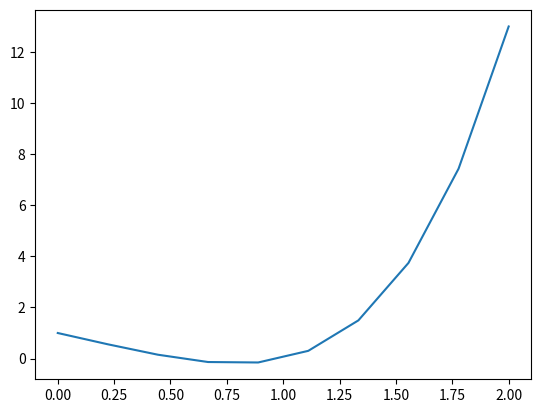

Write Python code to recreate this figure. (Note: this script raises an exception after producing the figure.)
#%%
import numpy as np
import pandas as pd
from matplotlib import pyplot as plt
# %%
def f(x):
    return (x**4-2*x+1)

x = np.linspace(0,2,10)
y = f(x)

def simp(s,j,x):
    area =(s/2)*(d+c)
    pass

def sIntegration(x,y):
    integral = [0]
    y0 = y[0]
    y1 = y[1]
    y2 = y[2]
    s = y1 -y0
    for i in range(2,len(x)):
        if i%2 != 0:
            continue
        area = (s)*(y[i-2]+4*y[i-1]+y[i])/3
        integral.append( integral[i-2] + area)
        y0 = y1
        y1 = y2
        y2 = y[i]

    return integral 

plt.plot(x,y)
I = sIntegration(x,y)
x
plt.plot(x,I)
# %%
